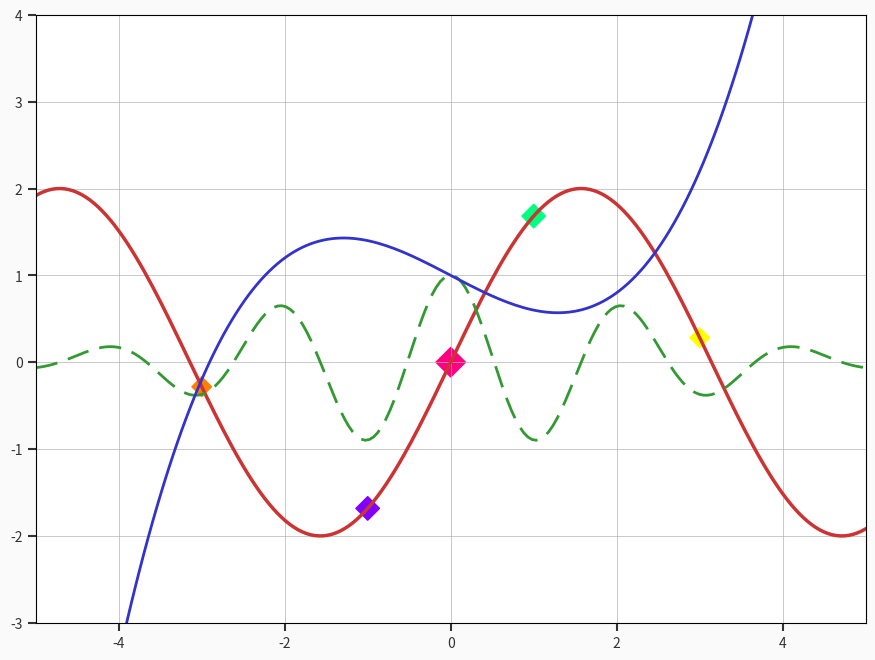
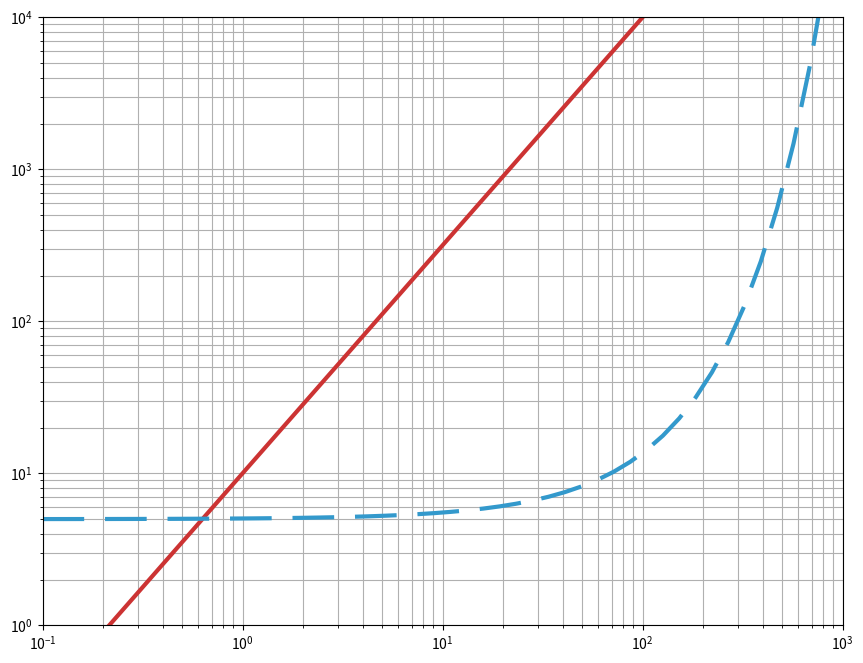

The matplotlib source for these figures, in order:
#!/usr/bin/env python3
from __future__ import annotations

from pathlib import Path
import argparse
import math

import matplotlib.pyplot as plt
import numpy as np


def save(fig, path):
    fig.savefig(path, dpi=fig.dpi, facecolor=fig.get_facecolor())
    plt.close(fig)
    print(f"saved {path}")


def enhanced(out):
    fig = plt.figure(figsize=(10, 8), dpi=100, facecolor=(0.98, 0.98, 0.98))
    ax = fig.add_axes([0.12, 0.12, 0.83, 0.76])
    x = np.linspace(-5, 5, 200)
    ax.plot(x, 2 * np.sin(x), color=(0.8, 0.2, 0.2), linewidth=2.5)
    ax.plot(x, np.exp(-x * x / 10) * np.cos(3 * x), color=(0.2, 0.6, 0.2), linewidth=2, linestyle=(0, (8, 4)))
    ax.plot(x, 0.1 * x ** 3 - 0.5 * x + 1, color=(0.2, 0.2, 0.8), linewidth=2)
    cx = np.array([-3, -1, 0, 1, 3])
    ax.scatter(cx, 2 * np.sin(cx), s=[100, 144, 225, 144, 100], marker="D", c=[(1, .5, 0), (.5, 0, 1), (1, 0, .5), (0, 1, .5), (1, 1, 0)])
    ax.set_xlim(-5, 5); ax.set_ylim(-3, 4); ax.grid(color=(0.7, 0.7, 0.7), linewidth=0.5)
    ax.tick_params(length=6, width=1.5, colors="0.2")
    save(fig, out)


def logarithmic(out):
    fig = plt.figure(figsize=(10, 8), dpi=100, facecolor="white")
    ax = fig.add_axes([0.15, 0.12, 0.80, 0.76])
    x = 0.1 * np.power(10000, np.linspace(0, 1, 50))
    ax.plot(x, 10 * np.power(x, 1.5), color=(0.8, 0.2, 0.2), linewidth=3)
    ax.plot(x, 5 * np.exp(0.01 * x), color=(0.2, 0.6, 0.8), linewidth=3, linestyle=(0, (10, 5)))
    ax.set_xscale("log"); ax.set_yscale("log")
    ax.set_xlim(0.1, 1000); ax.set_ylim(1, 10000); ax.grid(True, which="both")
    save(fig, out)


def main():
    parser = argparse.ArgumentParser(description="Matplotlib counterpart for axes/enhanced/main.go")
    parser.add_argument("--output-dir", default=".")
    args = parser.parse_args()
    out = Path(args.output_dir); out.mkdir(parents=True, exist_ok=True)
    enhanced(out / "axes_enhanced_python.png")
    logarithmic(out / "axes_logarithmic_enhanced_python.png")


if __name__ == "__main__":
    main()
